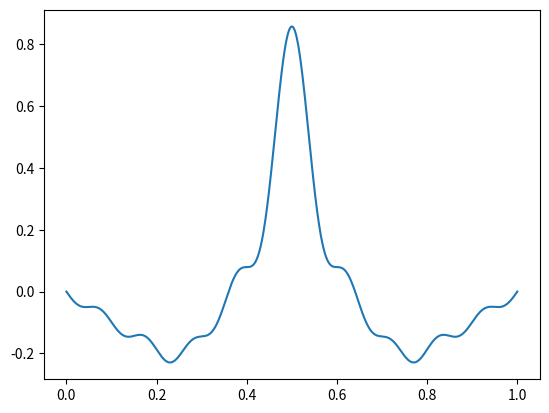
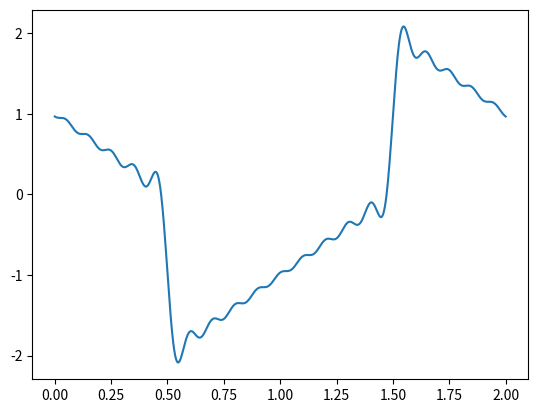
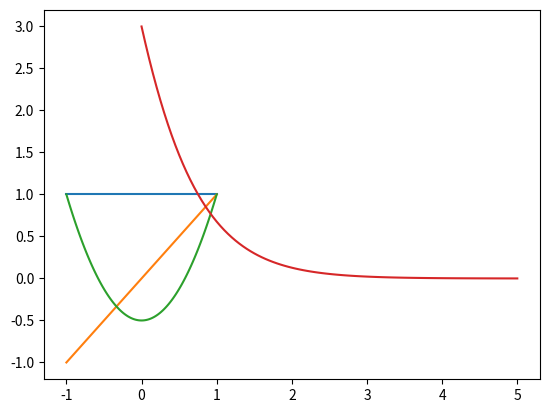

Write Python code to recreate these figures, in order.
import numpy as np
import matplotlib.pyplot as plt




# Module 3:
# Question 1: Variation en x: (valeur de t constante)

# 1. Valeurs imposés:
L = 1.0 # (= x_max)
c = 1.0
t = 0.25
Nx = 1001 # Nombre de point (arbitraire) 
N = 20 # Indice n pour la somme partielle de la série (arbitraires)

# 2. Calcul du Pas en x (domaine spatiale) = longueur entre chaque points
P = L/(Nx - 1)

# 3. Innitialisation (itérable avec Nx case libre)
x = np.zeros(Nx)
u = np.zeros(Nx)

# 4. Valeurs pour x:
for i in range(Nx):
    x[i] = P*i
# remarque: x_min va être = 0 car le premier i = 0

# 5. Valeus pour u, où on approxime u par une série (sommation) des n premiers termes (n=20)
# on utilise l'équation du cahier: Sommation((Acos(kt)+Bsin(kt))sin(kx))
# k = n * Pi * c / L = n * Pi (car c et L =1)
for n in range(N+1):
    # 5.1 Calcul coefficient
    if n % 2 == 0:
        continue
        # a_n pair = 0
    else:
        # Le corrigé ne donne pas f(x) et il ici il faut assumer que l'intégrale a été résolu à la main préalablement
        a_n = (4/(n*np.pi)*np.cos(n*np.pi*t)
            - 8*L/(n**2*np.pi**2))
        # 5.2 Calcul de la sommation (approximation de u)
        # Remarque: On additionne le résultat précédent, donc pour chaque n (a_n), on additionne toutes les valeurs u(x_i,t) 
        # Boucle dans une boucle, donc le a_n calculé dans la boucle courante est utilisé dans une autre boucle
        for i in range(Nx):
            u[i] += (a_n * np.sin(n*np.pi*t))*np.sin(n*np.pi*x[i])

# 6. Tracer
plt.plot(x, u)
# OK (pas exactement pareil, petite erreur à quelque part)

# Question 2: Variation en t: (valeur de x constant)
# 1. Valeur imposé:
L = 1.0
c = 1.0
x = 0.5
t_fin = 2.0 # car t n'est pas sur l'intervalle de L
Nt = 1001 # (Nb de points de t)
N = 20

# 2. Pas entre chaque t
P = t_fin/(Nt - 1)

# 3. Défini nos espaces:
t = np.zeros(Nt)
u = np.zeros(Nt)

# 4. Défini le domaine de t: (t0 = 0)
for i in range(Nt):
    t[i] = P*i

# 5. Valeur pour u par une sommation de n = 20
for n in range(N+1):
    if n%2 == 0:
        A = 0
        B = 0
    else: # ici j'ai aucune idée d'où sorte les équations des coefficients 
        A = 4/(n*np.pi)
        B = -8*L/(n**2*np.pi**2*c)

        #Calcul de u fixer à x pour chaque instant t:
        for i in range(Nt):
            u[i] += (
            A*np.cos(n*np.pi*c*t[i]/L)
            + B*np.sin(n*np.pi*c*t[i]/L)
        )*np.sin(n*np.pi*x/L)
plt.figure()
plt.plot(t,u)
#Correct

# Module 2

# Question 1
# Tracer dans une même figure les 3 premiers polynôme de Legendre-Fournier dans un même graphique
# Pour x entre -1 et 1

# Nombre de pas (arbitraire)
N = 100

# Intervalle
x = np.linspace(-1, 1, N+1) # Une autre technique que celle utiliser à la semaine 1, et que je préfère, mais,
# Prof ne donne pas la fonction linspace
# Donc finalement, je pense qu'il est préférable de définir x dans une boucle, selon x[i] = xmin + p*i

# P_0
P_0 = np.ones(N+1)

# P_1
P_1 = np.zeros(N+1)
for i in range(0, N+1):
    P_1[i] = x[i]

# P_2
P_2 = np.zeros(N+1)
for i in range(0, N+1):
    P_2[i] = 1/2 * (3*x[i]**2 - 1)


plt.figure()
plt.plot(x, P_0)
plt.plot(x, P_1)
plt.plot(x, P_2)
# Correct!


# Semaine 1

# Question 1
# Sachant la solution y(x), tracer y(x)
# y(x) = 3e^-2x + 2xe^-2

# 1.paramètre (Tous arbitraire)
x_min = 0
x_max = 5 # on pose le range de notre graphique (arbitraire)
N = 100 # nb de pas (arbitraire)

# 2. Crée tableau
x = np.zeros(N+1) # tableau à 1 ligne de N+1 valeurs (car on itère N+1 fois plus tard)
y = np.zeros(N+1)
# on pose les variable comme des tableau, car pour le graphique, il faut que
# x et y forme une suite de point (ou plutoit plusieurs couples de points), et que ce soit donc des itérables
# On aurait donc pu aussi utiliser une simple liste

# 3. calcul du pas (saut entre les points)
# va servir pour savoir combien il faut ajouter à entre chaque x
p = (x_max - x_min)/N

# 4. Équation (on optient une liste de point utilisable dans le graphique)
for i in range(0, N+1): # Rappel: i va prendre les valeur de 0 à N
    x[i] = x_min + i * p # valeur de x pour cet itération (et en même temps on remplis le tableau de x)
    y[i] = 3 * np.exp(-2*x[i]) + 2 * x[i] * np.exp(-2*x[i])

# Tracer
plt.plot(x,y)

# Correct!
